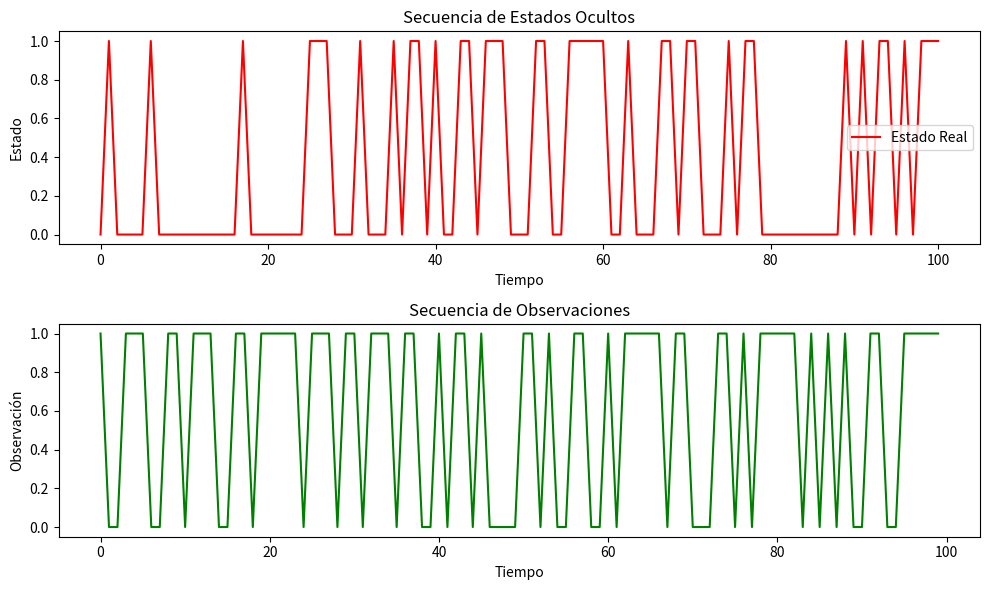

Generate this figure with matplotlib:
    # [redacted]
    # [redacted]
    #Grupo: 6E1
    #Practica: 19/60 Modelos Ocultos de Markov

import numpy as np
import matplotlib.pyplot as plt

#Definimos el modelo HMM con 2 estados ocultos y 2 observaciones posibles
#Creamos la Matriz de transición entre estados
transition_matrix = np.array([[0.7, 0.3], [0.4, 0.6]])

#Definiomos las Probabilidades iniciales de los estados
initial_probabilities = np.array([0.6, 0.4])

#Definimos las Probabilidades de emisión de cada estado
emission_probabilities = np.array([[0.2, 0.8], [0.6, 0.4]])

#Declaramos una Función para generar una secuencia de observaciones y estados ocultos
def generate_sequence(num_steps):
    # Inicializar la secuencia de estados y observaciones
    states = []
    observations = []

    #Elegimos el estado inicial
    current_state = np.random.choice(range(2), p=initial_probabilities)
    states.append(current_state)

    #Generamos observaciones y estados ocultos para cada paso de tiempo
    for _ in range(num_steps):
        #Generamos la observación actual
        observation = np.random.choice(range(2), p=emission_probabilities[current_state])
        observations.append(observation)

        #Actualizamos el estado actual
        current_state = np.random.choice(range(2), p=transition_matrix[current_state])
        states.append(current_state)

    return states, observations

#Generamos una secuencia de observaciones y estados ocultos
np.random.seed(42)
states, observations = generate_sequence(100)

#Graficamos la secuencia de estados ocultos y de observaciones
plt.figure(figsize=(10, 6))
plt.subplot(2, 1, 1)
plt.plot(states, 'r-', label='Estado Real')
plt.title('Secuencia de Estados Ocultos')
plt.xlabel('Tiempo')
plt.ylabel('Estado')
plt.legend()

plt.subplot(2, 1, 2)
plt.plot(observations, 'g-')
plt.title('Secuencia de Observaciones')
plt.xlabel('Tiempo')
plt.ylabel('Observación')
#Mostramos los resultados con sus respectivas caracteristicas al usuario
plt.tight_layout()
plt.show()


